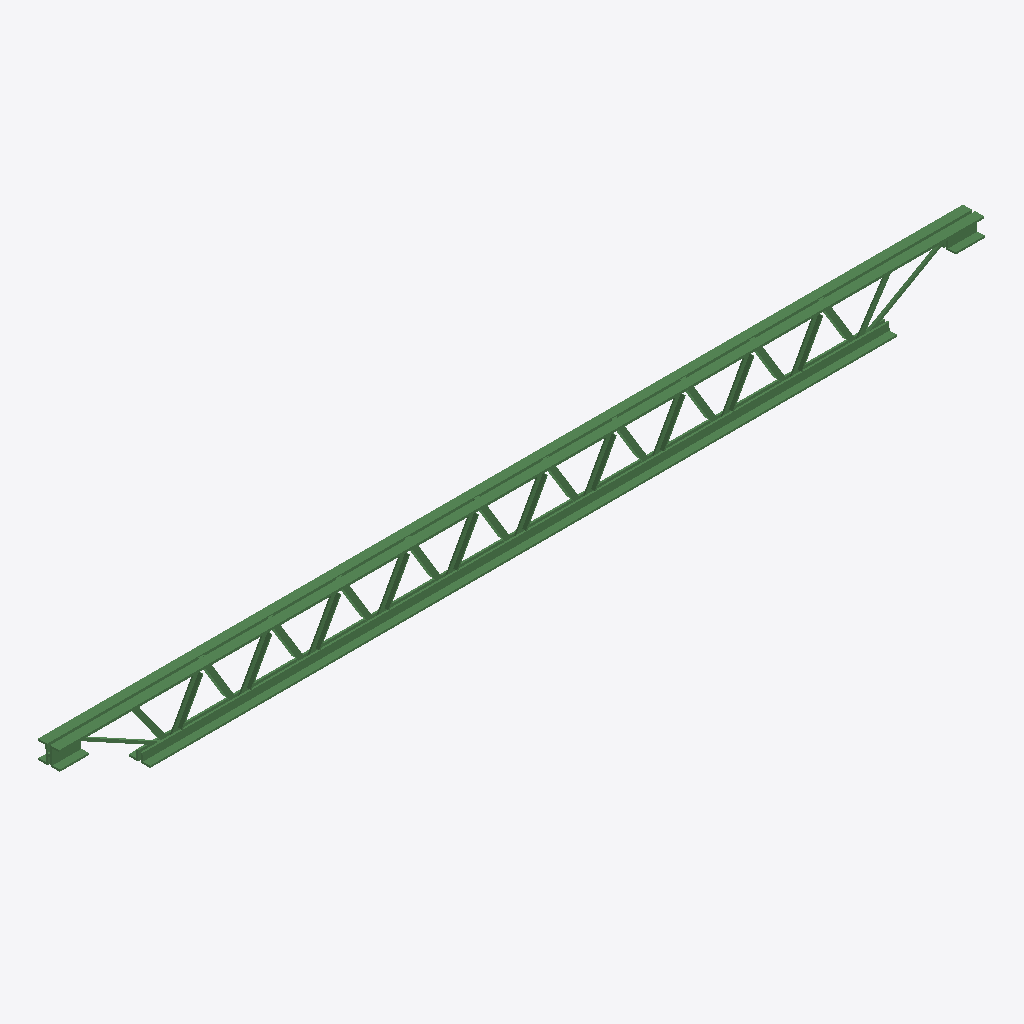
Isometric view of an IFC building model (IFC-SPF (STEP), schema IFC2X3, length unit metre), seen from the south-west, elements coloured by IFC class: 1 beam (green).
Extent 3178.6 m × 79.6 m × 205.1 m (x, y, z). Storeys (1): Default Building Storey at 0.00 m. Elements (1): 1 IfcBeam.

HEADER;
FILE_DESCRIPTION(('ViewDefinition [CoordinationView]'),'2;1');
FILE_NAME('/Users/macbook/Desktop/BIM/data/tech_School/IfcBeam12.ifc','2018-08-31T01:07:31-0400',('Unknown Author','info@ifctoolsproject.com'),('Unknown Organization'),'IFC Tools Project - IFC2x3 Java Toolbox','IFC2x3 Java Toolbox 2.0','Unknown Authorizer');
FILE_SCHEMA(('IFC2X3'));
ENDSEC;
DATA;
#1961=IFCPROJECT('1Zh06qLdP8Zgi3phJtnVfl',#1953,'Default Project','Description of Default Project',$,$,$,(#1956),#1960);
#1963=IFCBUILDING('0OeyRlkcj12utS2d0BkVS_',#1953,'Default Building','Description',$,#1962,$,$,.ELEMENT.,$,$,$);
#1964=IFCBUILDINGSTOREY('1c$MWWTKDCPPoUZ2L7l2fy',#1953,'Default Building Storey','Description',$,#1962,$,$,.ELEMENT.,$);
#1=IFCBEAM('1TBvJAHUjBUgUB_0Fr4wQq',#2,'M_K-Series Bar Joist-Angle Web:8K1:201328',$,'8K1',#3,#4,'201328');
ENDSEC;
